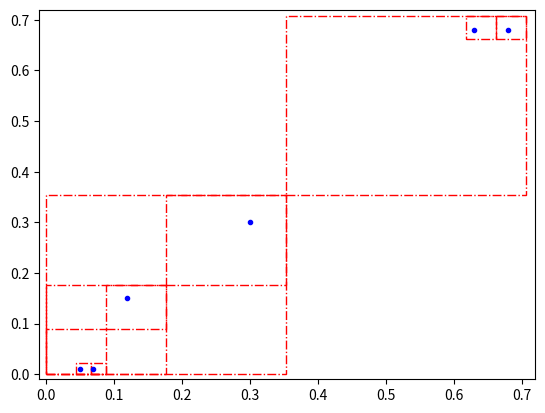

Python code for this plot:
#!/usr/bin/env python3
# -*- coding: utf-8 -*-
"""
Created on Sat Dec 28 21:53:04 2019

[redacted]
"""

# recursively build a compressed quadtree for a given set of points

import math
import matplotlib.pyplot as plt
import matplotlib.patches as patches

class Point():
    
    def __init__(self, x, y):
        
        self.x = x
        self.y = y
        
class Node():
    
    def __init__(self, low_x, high_x, low_y, high_y):
        
        self.low_x = low_x
        self.high_x = high_x
        self.low_y = low_y
        self.high_y = high_y
        self.children = []
        self.isLeaf = False
    
    def draw(self, ax):
        width = self.high_x - self.low_x
        height = self.high_y - self.low_y
        rect = patches.Rectangle((self.low_x, self.low_y), width, height, linestyle='-.',linewidth=1, edgecolor='r', facecolor='None')
        ax.add_patch(rect)
        
    def make_children(self, points):
        
        mid_x = (self.low_x + self.high_x)/2
        mid_y = (self.low_y + self.high_y)/2
        
        c1 = Node(self.low_x, mid_x, self.low_y, mid_y)
        if(c1.check_points(points)>0):
            self.children.append(c1)
        
        c2 = Node(mid_x, self.high_x, self.low_y, mid_y)
        if(c2.check_points(points)>0):
            self.children.append(c2)
            
        c3 = Node(self.low_x, mid_x, mid_y, self.high_y)
        if(c3.check_points(points)>0):
            self.children.append(c3)
            
        c4 = Node(mid_x, self.high_x, mid_y, self.high_y)
        if(c4.check_points(points)>0):
            self.children.append(c4)
        
    def check_points(self, points):
        
        count_points = 0
        
        for p in points:
            if((self.low_x <= p.x < self.high_x) & (self.low_y <= p.y < self.high_y)):
                count_points += 1
                
        if(count_points==1):
            self.isLeaf = True
                
        return count_points

def compressed_quadtree(node, ax, points):
    node.make_children(points)
    nodepoints = node.check_points(points)
    for child in node.children:
        if(nodepoints != child.check_points(points)):
            child.draw(ax)
        if(child.isLeaf==False):
            compressed_quadtree(child, ax, points)
    
        

s = 1/math.sqrt(2)
root = Node(0,s,0,s)

points = [(0.05,0.01), (0.3,0.3), (0.68,0.68), (0.07,0.01), (0.12,0.15), (0.63,0.68)]
list_of_points = []

fig, ax = plt.subplots(1)

for i in range(len(points)):
    p = Point(points[i][0], points[i][1])
    ax.plot(p.x, p.y,'.b')
    list_of_points.append(p)

compressed_quadtree(root, ax, list_of_points)

plt.xlim(-0.01,0.72)
plt.ylim(-0.01,0.72)
plt.show()